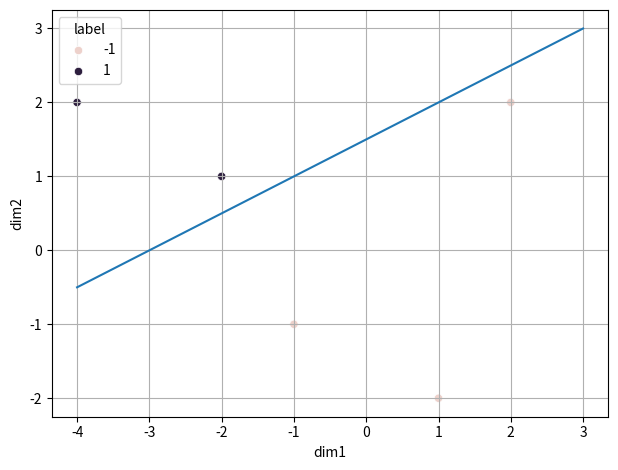

Write Python code to recreate this figure.
import numpy as np
import matplotlib.pyplot as plt
import seaborn as sns
import pandas as pd

X = np.array([[-4, 2], [-2, 1], [-1, -1], [2, 2], [1, -2]])

y = np.array([1, 1, -1, -1, -1])

# Plotting the points
df = pd.DataFrame(X, columns=['dim1', 'dim2'])
df['label'] = pd.DataFrame(y)

fig = plt.figure()
sns.scatterplot(data=df, x='dim1', y='dim2', hue='label')
plt.tight_layout()
plt.grid()
# Plotting possible theta and theta 0
x_t = np.array(range(-4, 4, 1))
reta = 0.5*x_t+1.5

plt.plot(x_t, reta)
fig.savefig('save.png')
t_times = range(0, 3)


# Example of init which which the perceptron doesnt make any mistakes
theta = np.array([-0.5, 1])
theta_0 = 1.5
n_mistakes = 0
progress_theta = []
explicit_mistakes = np.zeros(shape=y.shape[0])
for t in t_times:
    for index, x in enumerate(X):
        # print('yx*theta: ', y[index] * np.dot(x, theta))
        if y[index] * np.dot(theta, x) + theta_0 <= 0:
            theta = theta + y[index] * x
            theta_0 = theta_0 + y[index]
            progress_theta.append(theta)
            print('theta: ', theta)
            n_mistakes += 1
            explicit_mistakes[index] += 1
print('The perceptron did {} mistakes until convergence'.format(n_mistakes))